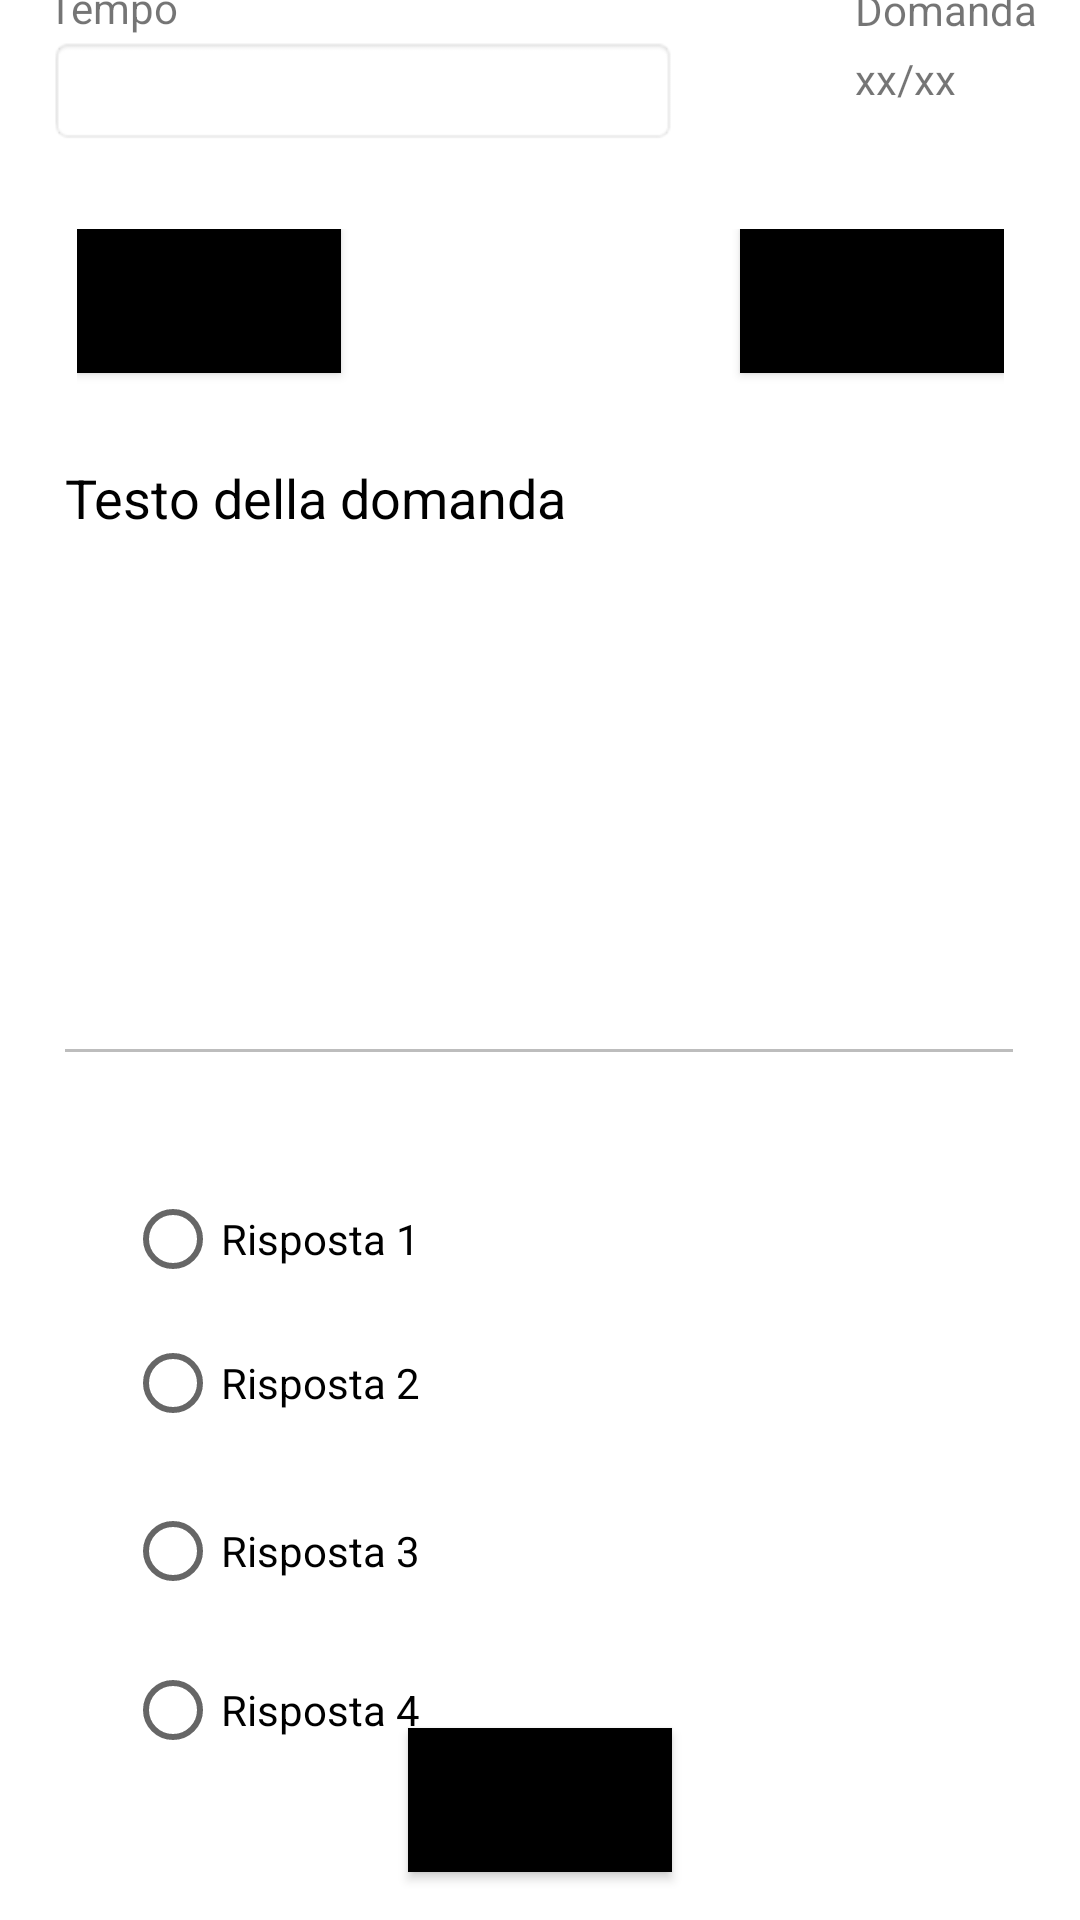

This screen was rendered from an Android layout file. Write that file and the resources it references.
<!-- AndroidManifest.xml: application theme Theme.MM -->
<!-- res/layout/activity_exercise.xml -->
<?xml version="1.0" encoding="utf-8"?>
<androidx.constraintlayout.widget.ConstraintLayout xmlns:android="http://schemas.android.com/apk/res/android"
    xmlns:app="http://schemas.android.com/apk/res-auto"
    xmlns:tools="http://schemas.android.com/tools"
    android:layout_width="match_parent"
    android:layout_height="match_parent"
    android:background="@color/white"
    tools:context=".exerciseActivity.Exercise">

    <Button
        android:id="@+id/btnLeave"
        android:layout_width="wrap_content"
        android:layout_height="wrap_content"
        android:layout_marginBottom="16dp"
        android:background="@color/black"
        android:text="Abbandona"
        android:textColor="@color/black"
        app:layout_constraintBottom_toBottomOf="parent"
        app:layout_constraintEnd_toEndOf="parent"
        app:layout_constraintStart_toStartOf="parent" />

    <LinearLayout
        android:id="@+id/layTime"
        android:layout_width="225dp"
        android:layout_height="106dp"
        android:layout_marginStart="16dp"
        android:layout_marginBottom="76dp"
        android:orientation="vertical"
        app:layout_constraintBottom_toTopOf="@+id/txtQuestion"
        app:layout_constraintStart_toStartOf="parent">

        <Space
            android:layout_width="match_parent"
            android:layout_height="31dp" />

        <TextView
            android:id="@+id/textView3"
            android:layout_width="wrap_content"
            android:layout_height="wrap_content"
            android:text="Tempo"
            android:textColor="@color/gray" />

        <EditText
            android:id="@+id/txtTime"
            android:layout_width="wrap_content"
            android:layout_height="wrap_content"
            android:editable="false"
            android:ems="10"
            android:background="@android:drawable/editbox_background"
            android:enabled="false"
            android:inputType="time" />

    </LinearLayout>

    <LinearLayout
        android:id="@+id/layQeustion"
        android:layout_width="75dp"
        android:layout_height="106dp"
        android:layout_marginBottom="8dp"
        android:orientation="vertical"
        app:layout_constraintBottom_toTopOf="@+id/leyNextPrev"
        app:layout_constraintEnd_toEndOf="parent"
        app:layout_constraintHorizontal_bias="1.0"
        app:layout_constraintStart_toEndOf="@+id/layTime">

        <Space
            android:layout_width="match_parent"
            android:layout_height="31dp" />

        <TextView
            android:id="@+id/textView"
            android:layout_width="65dp"
            android:layout_height="23dp"
            android:text="Domanda"
            android:textColor="@color/gray" />

        <TextView
            android:id="@+id/txtNumber"
            android:layout_width="wrap_content"
            android:layout_height="wrap_content"
            android:text="xx/xx"
            android:textColor="@color/gray" />

    </LinearLayout>

    <LinearLayout
        android:id="@+id/leyNextPrev"
        android:layout_width="309dp"
        android:layout_height="59dp"
        android:orientation="horizontal"
        app:layout_constraintBottom_toTopOf="@+id/txtQuestion"
        app:layout_constraintEnd_toEndOf="parent"
        app:layout_constraintStart_toStartOf="parent"
        app:layout_constraintTop_toBottomOf="@+id/layTime">

        <Button
            android:id="@+id/btnPrev"
            android:layout_width="wrap_content"
            android:layout_height="wrap_content"
            android:background="@color/black"
            android:text="Indietro"
            android:textColor="@color/black" />

        <Space
            android:layout_width="121dp"
            android:layout_height="match_parent"
            android:layout_weight="1" />

        <Button
            android:id="@+id/btnNext"
            android:layout_width="wrap_content"
            android:layout_height="wrap_content"
            android:background="@color/black"
            android:text="Avanti"
            android:textColor="@color/black" />

    </LinearLayout>

    <RadioGroup
        android:layout_width="276dp"
        android:layout_height="253dp"
        app:layout_constraintBottom_toTopOf="@+id/btnLeave"
        app:layout_constraintEnd_toEndOf="parent"
        app:layout_constraintHorizontal_bias="0.496"
        app:layout_constraintStart_toStartOf="parent"
        app:layout_constraintTop_toBottomOf="@+id/txtQuestion">

        <RadioButton
            android:id="@+id/rdbA1"
            android:layout_width="match_parent"
            android:layout_height="wrap_content"
            android:layout_marginTop="48dp"
            android:text="Risposta 1"
            android:textColor="@color/black" />

        <RadioButton
            android:id="@+id/rdbA2"
            android:layout_width="match_parent"
            android:layout_height="wrap_content"
            android:text="Risposta 2"
            android:textColor="@color/black" />

        <RadioButton
            android:id="@+id/rdbA3"
            android:layout_width="match_parent"
            android:layout_height="wrap_content"
            android:layout_marginTop="8dp"
            android:text="Risposta 3"
            android:textColor="@color/black" />

        <RadioButton
            android:id="@+id/rdbA4"
            android:layout_width="match_parent"
            android:layout_height="wrap_content"
            android:layout_marginTop="5dp"
            android:text="Risposta 4"
            android:textColor="@color/black" />
    </RadioGroup>

    <EditText
        android:id="@+id/txtQuestion"
        android:layout_width="324dp"
        android:layout_height="215dp"
        android:editable="false"
        android:ems="10"
        android:enabled="false"
        android:gravity="start|top"
        android:inputType="textMultiLine"
        android:text="Testo della domanda"
        android:textColor="@color/black"
        app:layout_constraintBottom_toBottomOf="parent"
        app:layout_constraintEnd_toEndOf="parent"
        app:layout_constraintHorizontal_bias="0.495"
        app:layout_constraintStart_toStartOf="parent"
        app:layout_constraintTop_toTopOf="parent"
        app:layout_constraintVertical_bias="0.338" />

</androidx.constraintlayout.widget.ConstraintLayout>
<!-- resources referenced by this layout -->
<resources>
  <color name="black">#FF000000</color>
  <color name="white">#FFFFFFFF</color>
  <style name="Theme.MM" parent="Theme.MaterialComponents.DayNight.NoActionBar">
          
          <item name="colorPrimary">@color/black</item>
          <item name="colorPrimaryVariant">@color/black</item>
          <item name="colorOnPrimary">@color/white</item>
          
          <item name="colorSecondary">@color/teal_200</item>
          <item name="colorSecondaryVariant">@color/teal_700</item>
          <item name="colorOnSecondary">@color/black</item>
          
          <item name="android:statusBarColor" tools:targetApi="l">?attr/colorPrimaryVariant</item>
          
  
          <item name="backgroundColor">@color/white</item>
      </style>
  <color name="teal_200">#FF03DAC5</color>
  <color name="teal_700">#FF018786</color>
</resources>
